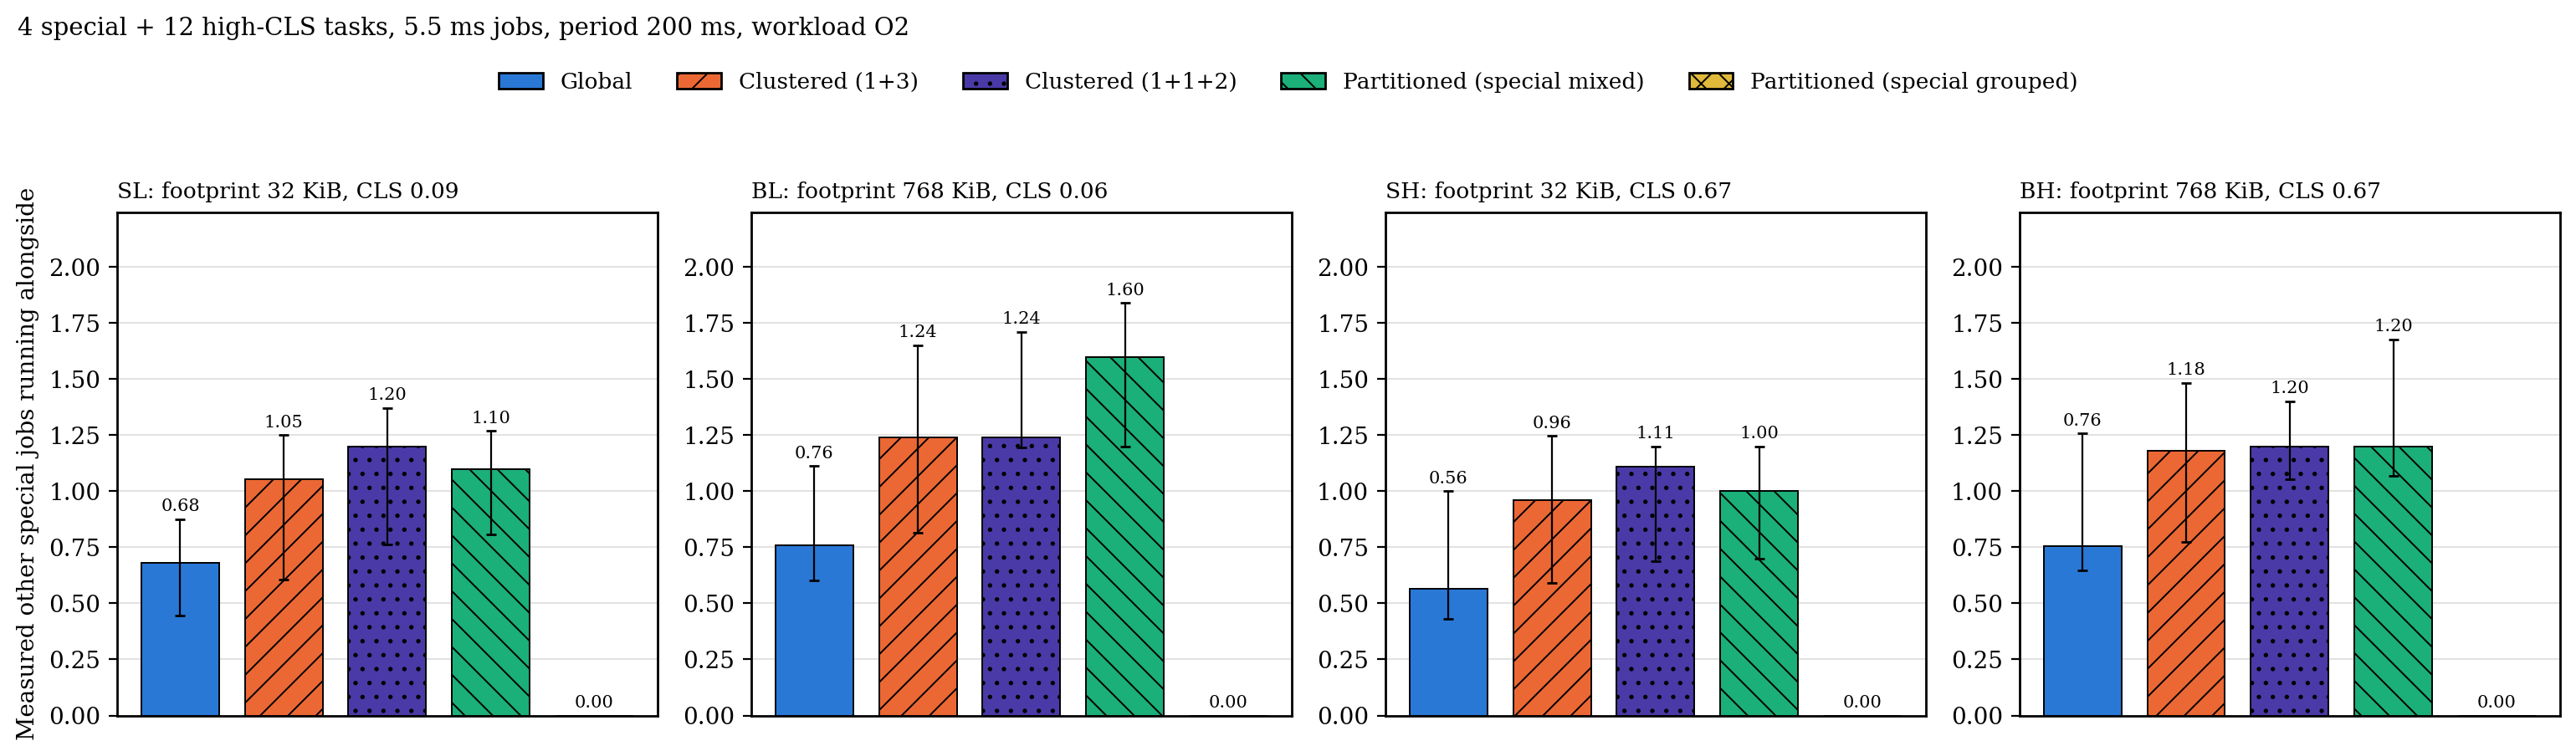

Values plotted in this chart, from the file beside it:
metric, kind, configuration, n, median, q1, q3
special_overlap, SL, g, 19, 0.68, 0.445, 0.875
special_overlap, SL, c, 20, 1.052, 0.605, 1.251
special_overlap, SL, c2, 20, 1.2, 0.7625, 1.373
special_overlap, SL, p, 20, 1.1, 0.8075, 1.269
special_overlap, SL, p_grp, 20, 0, 0, 0
special_overlap, BL, g, 20, 0.76, 0.6025, 1.113
special_overlap, BL, c, 20, 1.24, 0.8137, 1.651
special_overlap, BL, c2, 20, 1.24, 1.195, 1.712
special_overlap, BL, p, 19, 1.6, 1.2, 1.84
special_overlap, BL, p_grp, 20, 0, 0, 0
special_overlap, SH, g, 20, 0.565, 0.43, 1
special_overlap, SH, c, 20, 0.9625, 0.5925, 1.246
special_overlap, SH, c2, 20, 1.11, 0.6875, 1.2
special_overlap, SH, p, 20, 1, 0.7, 1.2
special_overlap, SH, p_grp, 20, 0, 0, 0
special_overlap, BH, g, 20, 0.755, 0.6462, 1.259
special_overlap, BH, c, 20, 1.18, 0.7738, 1.485
special_overlap, BH, c2, 19, 1.2, 1.052, 1.403
special_overlap, BH, p, 20, 1.2, 1.069, 1.677
special_overlap, BH, p_grp, 20, 0, 0, 0
